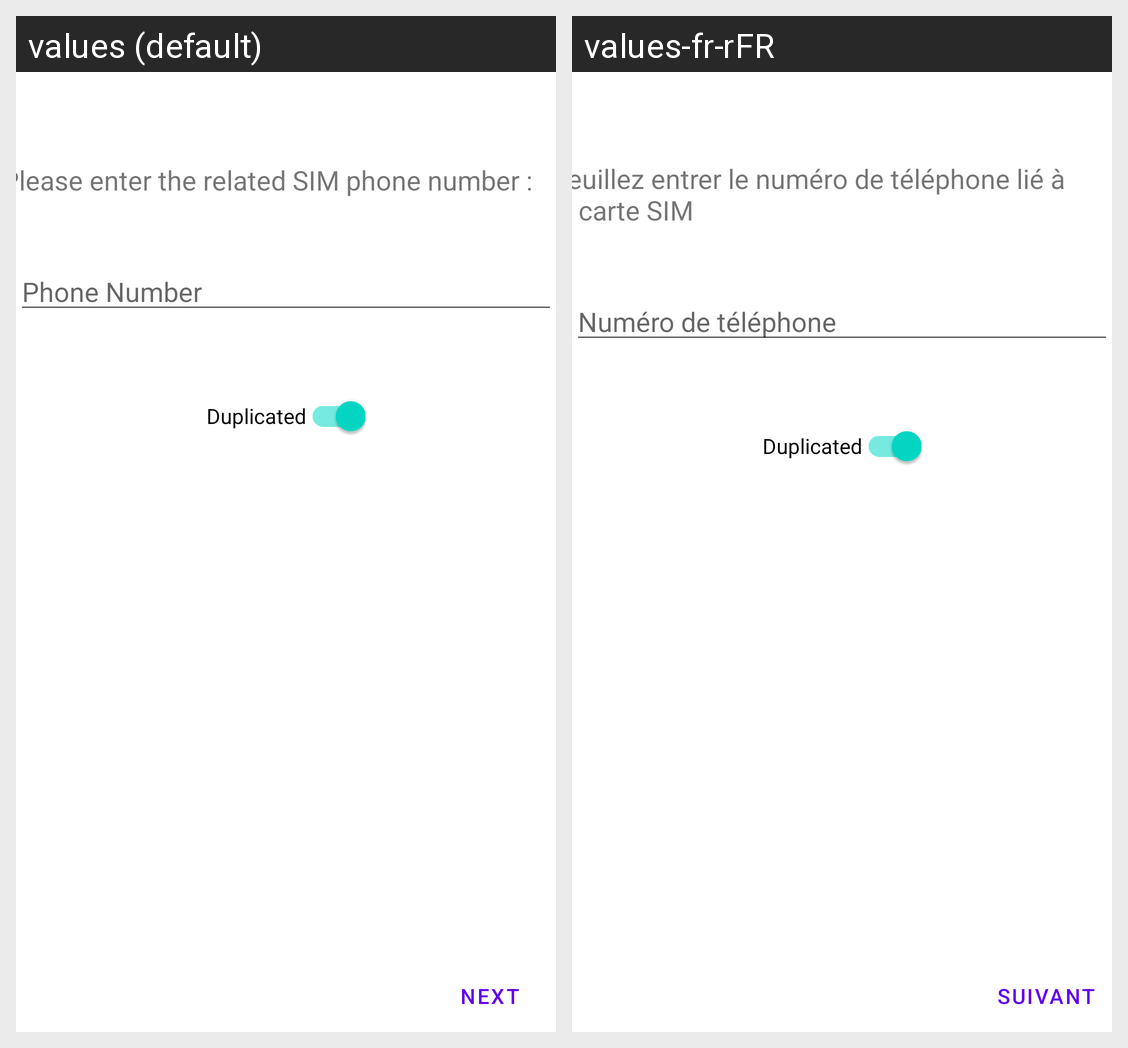

The Android screen above is rendered under two locales of the same app. Produce the string resources it draws, with the default and per-locale values.
Android screen res/layout/fragment_sim.xml rendered under 2 locales, left to right: values (default), values-fr-rFR. Device: Nexus 5 (rendered at 1080×1920; each locale shown at half size, 540×960, under a caption strip naming it); theme Theme.MaterialComponents.DayNight.NoActionBar.
Strings drawn on this screen, with the default value and each locale's value (text and hints the layout hard-codes, and strings that could not be matched under every locale, appear in the picture but are not listed):

sim_fragment_main
  values: Please enter the related SIM phone number :
  values-fr-rFR: Veuillez entrer le numéro de téléphone lié à la carte SIM

duplicated
  values: Duplicated
  values-fr-rFR: Duplicated

next_btn
  values: Next
  values-fr-rFR: Suivant

phone_number
  values: Phone Number
  values-fr-rFR: Numéro de téléphone
